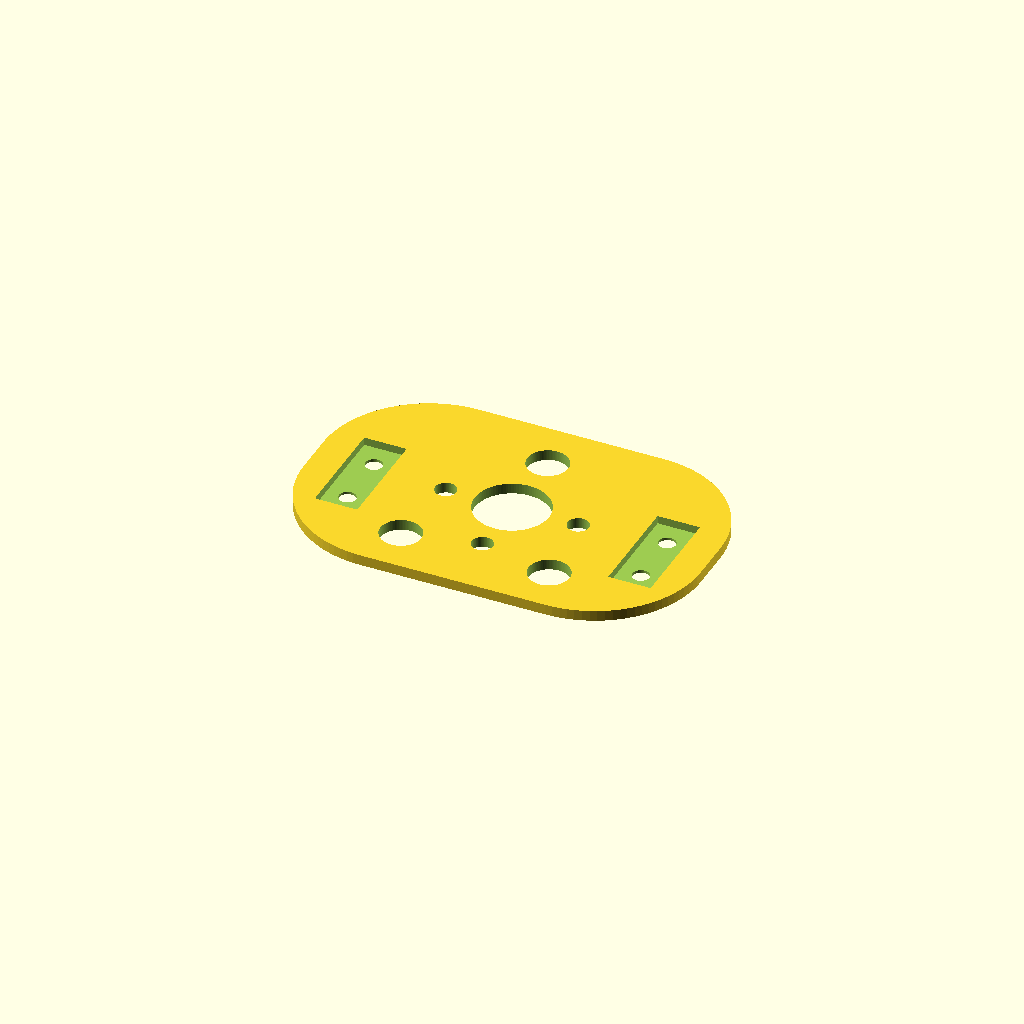
Cell 1: the model at its default parameters.
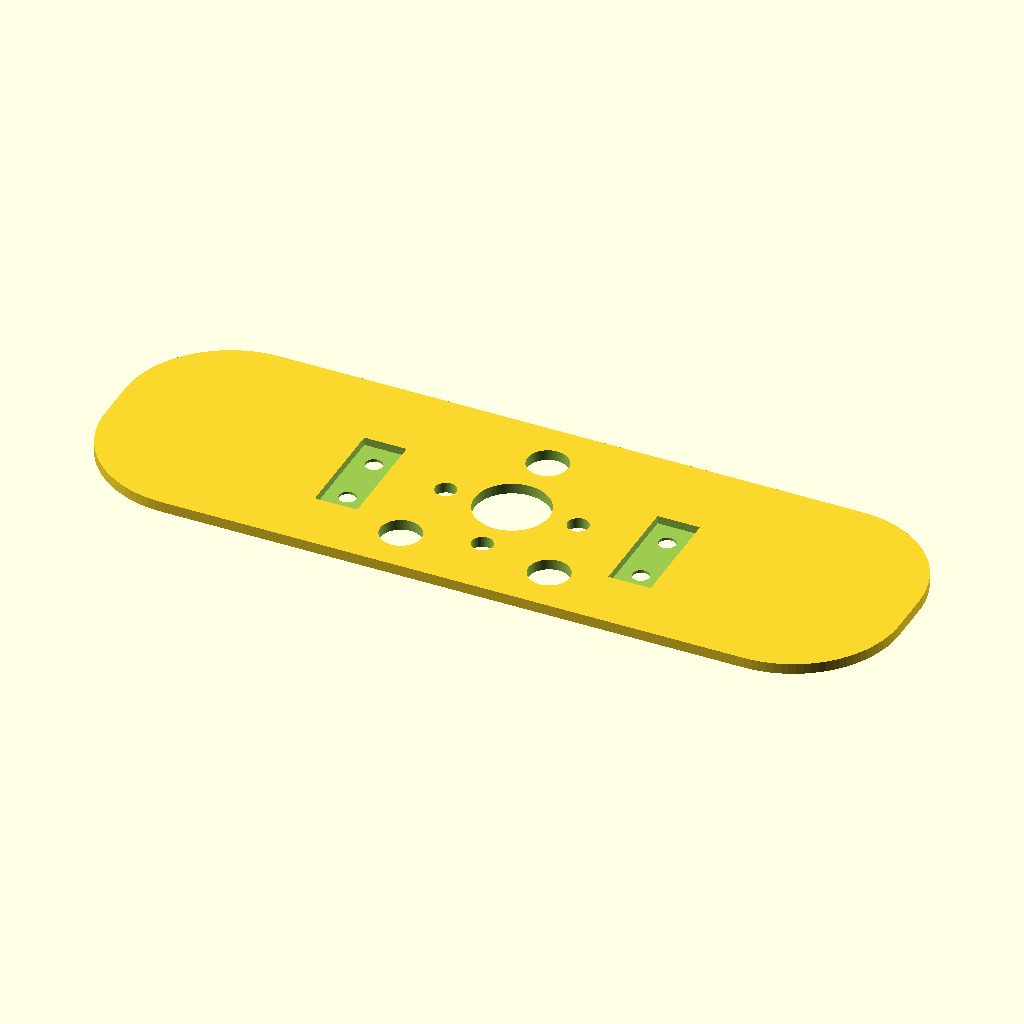
Cell 2 — W set to 150, the other parameters unchanged.
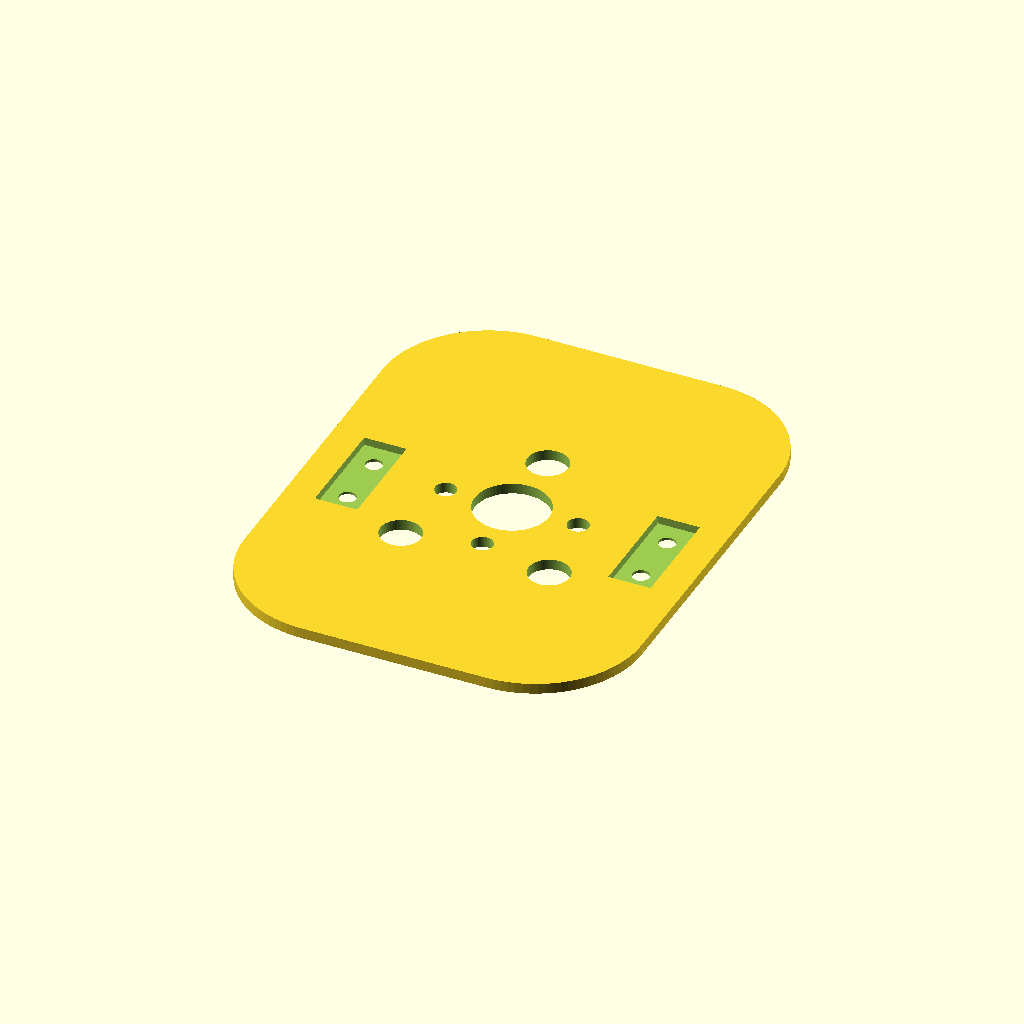
Cell 3: the same model with H = 96.
One fixed orthographic camera (rotation 55°, 0°, 25°; colour scheme Cornfield) for every cell.
Source of the model, src/openscad/projects/Engine Mount/engine-mount_75x48x4_v10.scad:
// Engine mount plate v10 — same as v9: indents stay on +Z “back” face;
//   hole numbers on opposite face (z=0), extruded toward -Z, readable from -Z / “front”.
// Units: mm
// Reference: engine-mount_75x48x4_v9.scad

$fn = 96;

// Set true to show hole numbers on the plate (F5 preview); set false before F6 / STL export.
show_hole_labels = false;
hole_label_size = 3.5;   // mm, text height
hole_label_height = 0.35; // mm, extrusion from bottom face toward -Z

// ---- Main parameters (known) ----
W = 75;          // overall width
H = 48;          // overall height
T = 2;           // thickness
R = 20;          // corner radius

// Rectangular indent: 8 mm on X, 20 mm on Y, cuts from top (+Z) toward -Z
indent_depth = 1.5;
indent_wx = 8;
indent_wy = 20;

// ---- Main hole parameters (MEASURE/CONFIRM) ----
holes = [
  [   0,  14.5,  7.7],   // label 1 — top hole
  [   0,   0, 14],     // label 2 — center big hole
  [ -14, -15, 7.7],    // label 3 — bottom-left big hole
  [  14, -15, 7.7],    // label 4 — bottom-right big hole
  [ -12.5,   0,  4],     // label 5 — left small hole near center
  [  12.5,   0,  4],     // label 6 — right small hole near center
  [   0, -12,  4]      // label 7 — small bottom-center hole
];

pocket_holes = [
  [ -27.7,  3.5, 3.2],   // label 8
  [ -27.7, -7.2, 3.2],   // label 9
  [  27.7,  3.5, 3.2],   // label 10
  [  27.7, -7.2, 3.2],   // label 11
];

module rounded_rect(w, h, r) {
  hull() {
    for (x = [-w/2 + r, w/2 - r])
      for (y = [-h/2 + r, h/2 - r])
        translate([x, y]) circle(r = r);
  }
}

module top_indent(cx, cy) {
  translate([cx, cy, T - indent_depth / 2])
    cube([indent_wx, indent_wy, indent_depth + 0.02], center = true);
}

// Digit on bottom face: emboss below z=0, legible when camera looks from -Z (front; indents on +Z back)
module hole_label(n) {
  rotate([180, 0, 0])
    linear_extrude(height = hole_label_height)
      text(str(n), size = hole_label_size, halign = "center", valign = "center");
}

pair_y_center = (pocket_holes[0][1] + pocket_holes[1][1]) / 2;

union() {
  difference() {
    linear_extrude(height = T)
      rounded_rect(W, H, R);

    for (h = holes)
      translate([h[0], h[1], -0.5])
        cylinder(h = T + 1, d = h[2]);

    for (h = pocket_holes)
      translate([h[0], h[1], -0.5])
        cylinder(h = T + 1, d = h[2]);

    top_indent(pocket_holes[0][0], pair_y_center);
    top_indent(pocket_holes[2][0], pair_y_center);
  }

  if (show_hole_labels) {
    color("crimson")
      for (i = [0 : len(holes) - 1])
        translate([holes[i][0], holes[i][1], 0])
          hole_label(i + 1);
    color("darkblue")
      for (i = [0 : len(pocket_holes) - 1])
        translate([pocket_holes[i][0], pocket_holes[i][1], 0])
          hole_label(len(holes) + i + 1);
  }
}
Customizer parameters (derived from the source; name, type, default, range or options):
show_hole_labels: bool, default false
hole_label_size: number, default 3.5
hole_label_height: number, default 0.35
W: number, default 75
H: number, default 48
T: number, default 2
R: number, default 20
indent_depth: number, default 1.5
indent_wx: number, default 8
indent_wy: number, default 20
